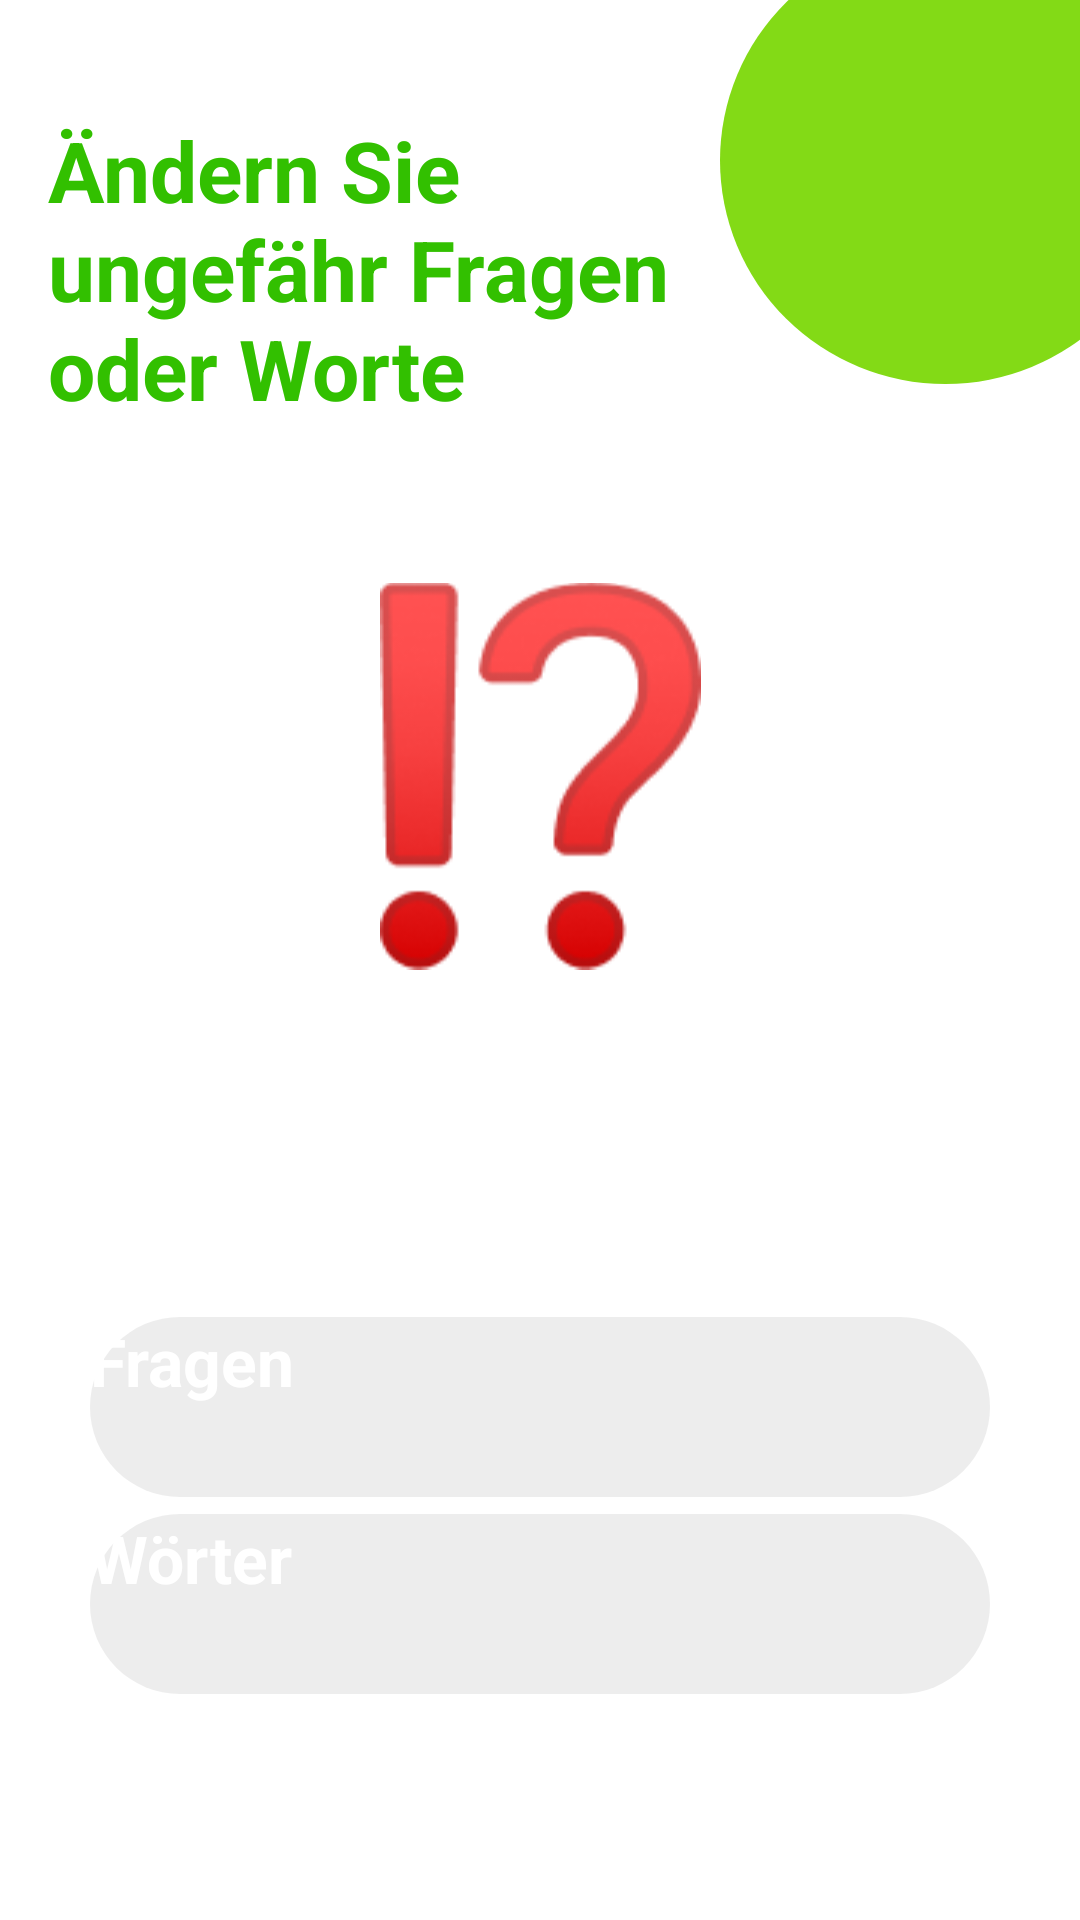

Write the Android layout XML for this screen, with the resource values it uses.
<!-- AndroidManifest.xml: application theme Theme.GermanLanguageApp -->
<!-- res/layout/activity_questions_or_words.xml -->
<?xml version="1.0" encoding="utf-8"?>
<androidx.constraintlayout.widget.ConstraintLayout xmlns:android="http://schemas.android.com/apk/res/android"
    xmlns:app="http://schemas.android.com/apk/res-auto"
    xmlns:tools="http://schemas.android.com/tools"
    android:layout_width="match_parent"
    android:layout_height="match_parent"
    android:background="@color/white"
    tools:context=".ui.admin.QuestionsOrWordsActivity">
    <ImageView
        android:id="@+id/corner_image"
        android:layout_width="wrap_content"
        android:layout_height="wrap_content"
        app:layout_constraintTop_toTopOf="parent"
        app:layout_constraintRight_toRightOf="parent"
        android:src="@drawable/corner_image"/>

    <TextView
        android:layout_width="0dp"
        android:layout_height="wrap_content"
        app:layout_constraintTop_toTopOf="parent"
        app:layout_constraintLeft_toLeftOf="parent"
        app:layout_constraintRight_toLeftOf="@id/corner_image"
        android:text="@string/modify_questions_words"
        android:textSize="28sp"
        android:textStyle="bold"
        android:textColor="@color/colorPrimary"
        android:layout_marginTop="38dp"
        android:layout_marginStart="16dp"/>
    <ImageView
        android:id="@+id/image_1"
        android:layout_width="wrap_content"
        android:layout_height="250dp"
        app:layout_constraintTop_toBottomOf="@id/corner_image"
        app:layout_constraintStart_toStartOf="parent"
        app:layout_constraintEnd_toEndOf="parent"
        app:layout_constraintBottom_toTopOf="@id/QuestionsButton"
        android:src="@drawable/question_mark"
        android:layout_marginBottom="24dp"/>
    <Button
        android:id="@+id/QuestionsButton"
        android:layout_width="300dp"
        android:layout_height="60dp"
        app:layout_constraintTop_toBottomOf="@id/image_1"
        app:layout_constraintBottom_toTopOf="@id/WordsButton"
        app:layout_constraintStart_toStartOf="parent"
        app:layout_constraintEnd_toEndOf="parent"
        android:layout_marginTop="26dp"
        android:textColor="@color/white"
        android:textStyle="bold"
        android:textSize="22dp"
        android:text="@string/Questions"
        android:textAllCaps="false"
        android:background="@drawable/button_rounded"
        />

    <Button
        android:id="@+id/WordsButton"
        android:layout_width="300dp"
        android:layout_height="60dp"
        app:layout_constraintTop_toBottomOf="@id/QuestionsButton"
        app:layout_constraintBottom_toBottomOf="parent"
        app:layout_constraintStart_toStartOf="parent"
        app:layout_constraintEnd_toEndOf="parent"
        android:layout_marginBottom="70dp"
        android:textColor="@color/white"
        android:textStyle="bold"
        android:textSize="22dp"
        android:text="@string/Words"
        android:textAllCaps="false"
        android:background="@drawable/button_rounded"
        />

</androidx.constraintlayout.widget.ConstraintLayout>
<!-- resources referenced by this layout -->
<resources>
  <color name="colorPrimary">#32C000</color>
  <color name="white">#FFFFFFFF</color>
  <!-- drawable button_rounded (drawable) -->
  <?xml version="1.0" encoding="utf-8"?>
  <shape xmlns:android="http://schemas.android.com/apk/res/android">
  
      <corners android:radius="32dp"/>
      <solid android:color="@color/brown_90"/>
  
  </shape>
  <!-- drawable corner_image (drawable) -->
  <vector xmlns:android="http://schemas.android.com/apk/res/android"
      android:width="120dp"
      android:height="128dp"
      android:viewportWidth="120"
      android:viewportHeight="128">
    <path
        android:pathData="M0,53.5a75.14,74.5 0,1 0,150.28 0a75.14,74.5 0,1 0,-150.28 0z"
        android:fillColor="#83DA16"/>
  </vector>
  <!-- drawable question_mark: png bitmap (drawable, 9425 bytes) -->
  <string name="Questions">Fragen</string>
  <string name="Words">Wörter</string>
  <string name="modify_questions_words">Ändern Sie ungefähr Fragen oder Worte</string>
  <style name="Theme.GermanLanguageApp" parent="Theme.MaterialComponents.DayNight.NoActionBar">
          
          <item name="colorPrimary">@color/colorPrimary</item>
          <item name="colorPrimaryVariant">@color/colorPrimary</item>
          <item name="colorOnPrimary">@color/white</item>
          
          <item name="colorSecondary">@color/colorSecondary</item>
          <item name="colorSecondaryVariant">@color/colorSecondary</item>
          <item name="colorOnSecondary">@color/black</item>
          
          <item name="android:statusBarColor">?attr/colorPrimary</item>
          
      </style>
  <color name="brown_90">#E6ECECEC</color>
  <color name="colorSecondary">#83DA16</color>
  <color name="black">#FF000000</color>
</resources>
